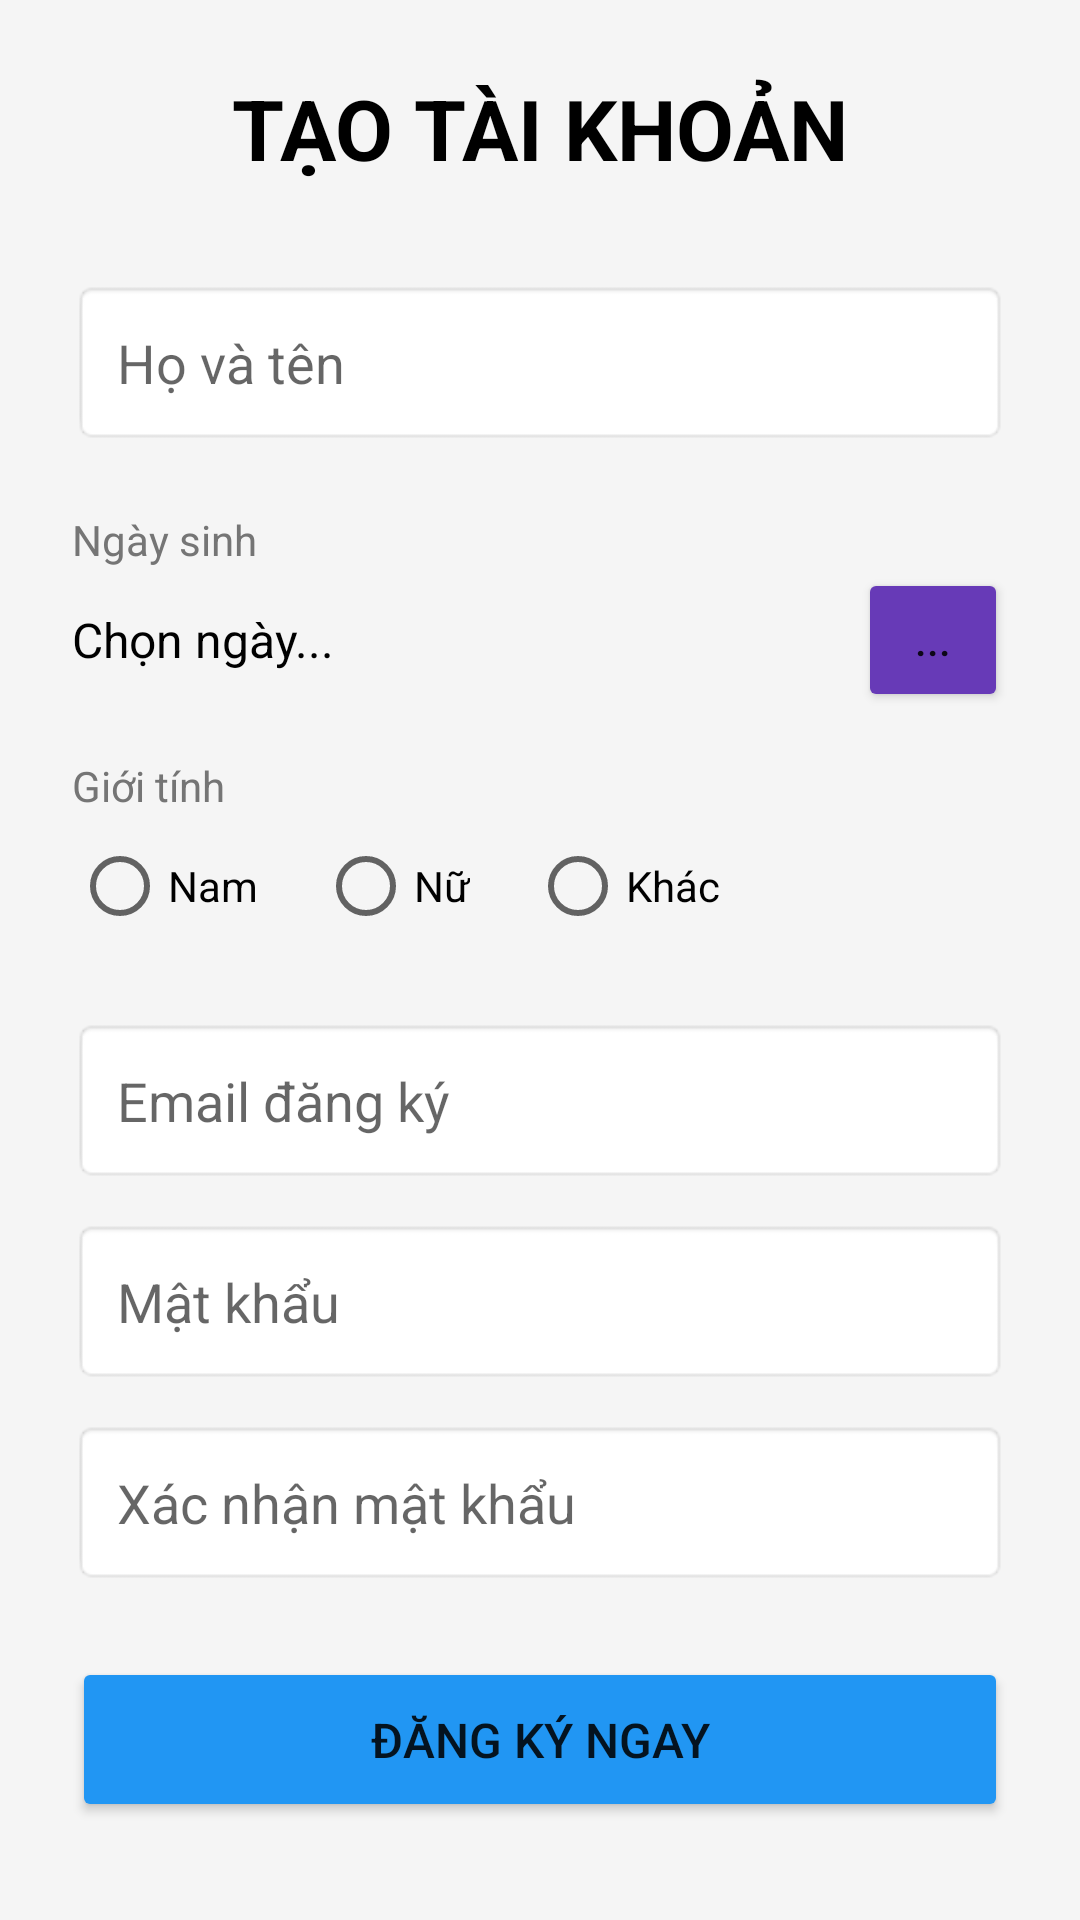

Here is an Android app screen rendered from its layout file. Give the layout XML and the strings, colors and styles it references.
<!-- AndroidManifest.xml: application theme Theme.MaterialComponents.Light.NoActionBar -->
<!-- res/layout/activity_register.xml -->
<?xml version="1.0" encoding="utf-8"?>
<LinearLayout xmlns:android="http://schemas.android.com/apk/res/android"
    android:layout_width="match_parent"
    android:layout_height="match_parent"
    android:background="#F5F5F5"
    android:gravity="center_horizontal"
    android:orientation="vertical"
    android:padding="24dp">

    <TextView
        android:layout_width="wrap_content"
        android:layout_height="wrap_content"
        android:layout_marginBottom="32dp"
        android:text="TẠO TÀI KHOẢN"
        android:textColor="@color/black"
        android:textSize="28sp"
        android:textStyle="bold" />

    <EditText
        android:id="@+id/etRegFullName"
        android:layout_width="match_parent"
        android:layout_height="55dp"
        android:layout_marginBottom="12dp"
        android:background="@android:drawable/editbox_background"
        android:hint="Họ và tên"
        android:paddingLeft="15dp" />
    <TextView
        android:layout_width="match_parent"
        android:layout_height="wrap_content"
        android:text="Ngày sinh"
        android:layout_marginTop="10dp"
        android:textColor="#757575"/>

    <LinearLayout
        android:layout_width="match_parent"
        android:layout_height="wrap_content"
        android:orientation="horizontal"
        android:gravity="center_vertical"
        android:layout_marginBottom="10dp">

        <TextView
            android:id="@+id/tvSelectedDate"
            android:layout_width="0dp"
            android:layout_height="wrap_content"
            android:layout_weight="1"
            android:text="Chọn ngày..."
            android:textSize="16sp"
            android:textColor="@color/black"/>

        <Button
            android:id="@+id/btnSelectDate"
            android:layout_width="50dp"
            android:layout_height="wrap_content"
            android:text="..."
            android:backgroundTint="#673AB7"/>
    </LinearLayout>

    <TextView
        android:layout_width="match_parent"
        android:layout_height="wrap_content"
        android:text="Giới tính"
        android:layout_marginTop="5dp"
        android:textColor="#757575"/>

    <RadioGroup
        android:id="@+id/rgGender"
        android:layout_width="match_parent"
        android:layout_height="wrap_content"
        android:orientation="horizontal"
        android:layout_marginBottom="20dp">

        <RadioButton
            android:id="@+id/rbMale"
            android:layout_width="wrap_content"
            android:layout_height="wrap_content"
            android:text="Nam"
            android:layout_marginEnd="20dp"/>

        <RadioButton
            android:id="@+id/rbFemale"
            android:layout_width="wrap_content"
            android:layout_height="wrap_content"
            android:text="Nữ"
            android:layout_marginEnd="20dp"/>

        <RadioButton
            android:id="@+id/rbOther"
            android:layout_width="wrap_content"
            android:layout_height="wrap_content"
            android:text="Khác"/>
    </RadioGroup>

    <EditText
        android:id="@+id/etRegEmail"
        android:layout_width="match_parent"
        android:layout_height="55dp"
        android:layout_marginBottom="12dp"
        android:background="@android:drawable/editbox_background"
        android:hint="Email đăng ký"
        android:inputType="textEmailAddress"
        android:paddingLeft="15dp" />

    <EditText
        android:id="@+id/etRegPassword"
        android:layout_width="match_parent"
        android:layout_height="55dp"
        android:layout_marginBottom="12dp"
        android:background="@android:drawable/editbox_background"
        android:hint="Mật khẩu"
        android:inputType="textPassword"
        android:paddingLeft="15dp" />

    <EditText
        android:id="@+id/etRegConfirmPassword"
        android:layout_width="match_parent"
        android:layout_height="55dp"
        android:layout_marginBottom="24dp"
        android:background="@android:drawable/editbox_background"
        android:hint="Xác nhận mật khẩu"
        android:inputType="textPassword"
        android:paddingLeft="15dp" />

    <Button
        android:id="@+id/btnRegister"
        android:layout_width="match_parent"
        android:layout_height="55dp"
        android:backgroundTint="#2196F3"
        android:text="ĐĂNG KÝ NGAY"
        android:textSize="16sp" />

    <TextView
        android:id="@+id/tvBackToLogin"
        android:layout_width="wrap_content"
        android:layout_height="wrap_content"
        android:layout_marginTop="20dp"
        android:text="Đã có tài khoản? Đăng nhập"
        android:textColor="#757575" />

</LinearLayout>
<!-- resources referenced by this layout -->
<resources>
  <color name="black">#000000</color>
</resources>
